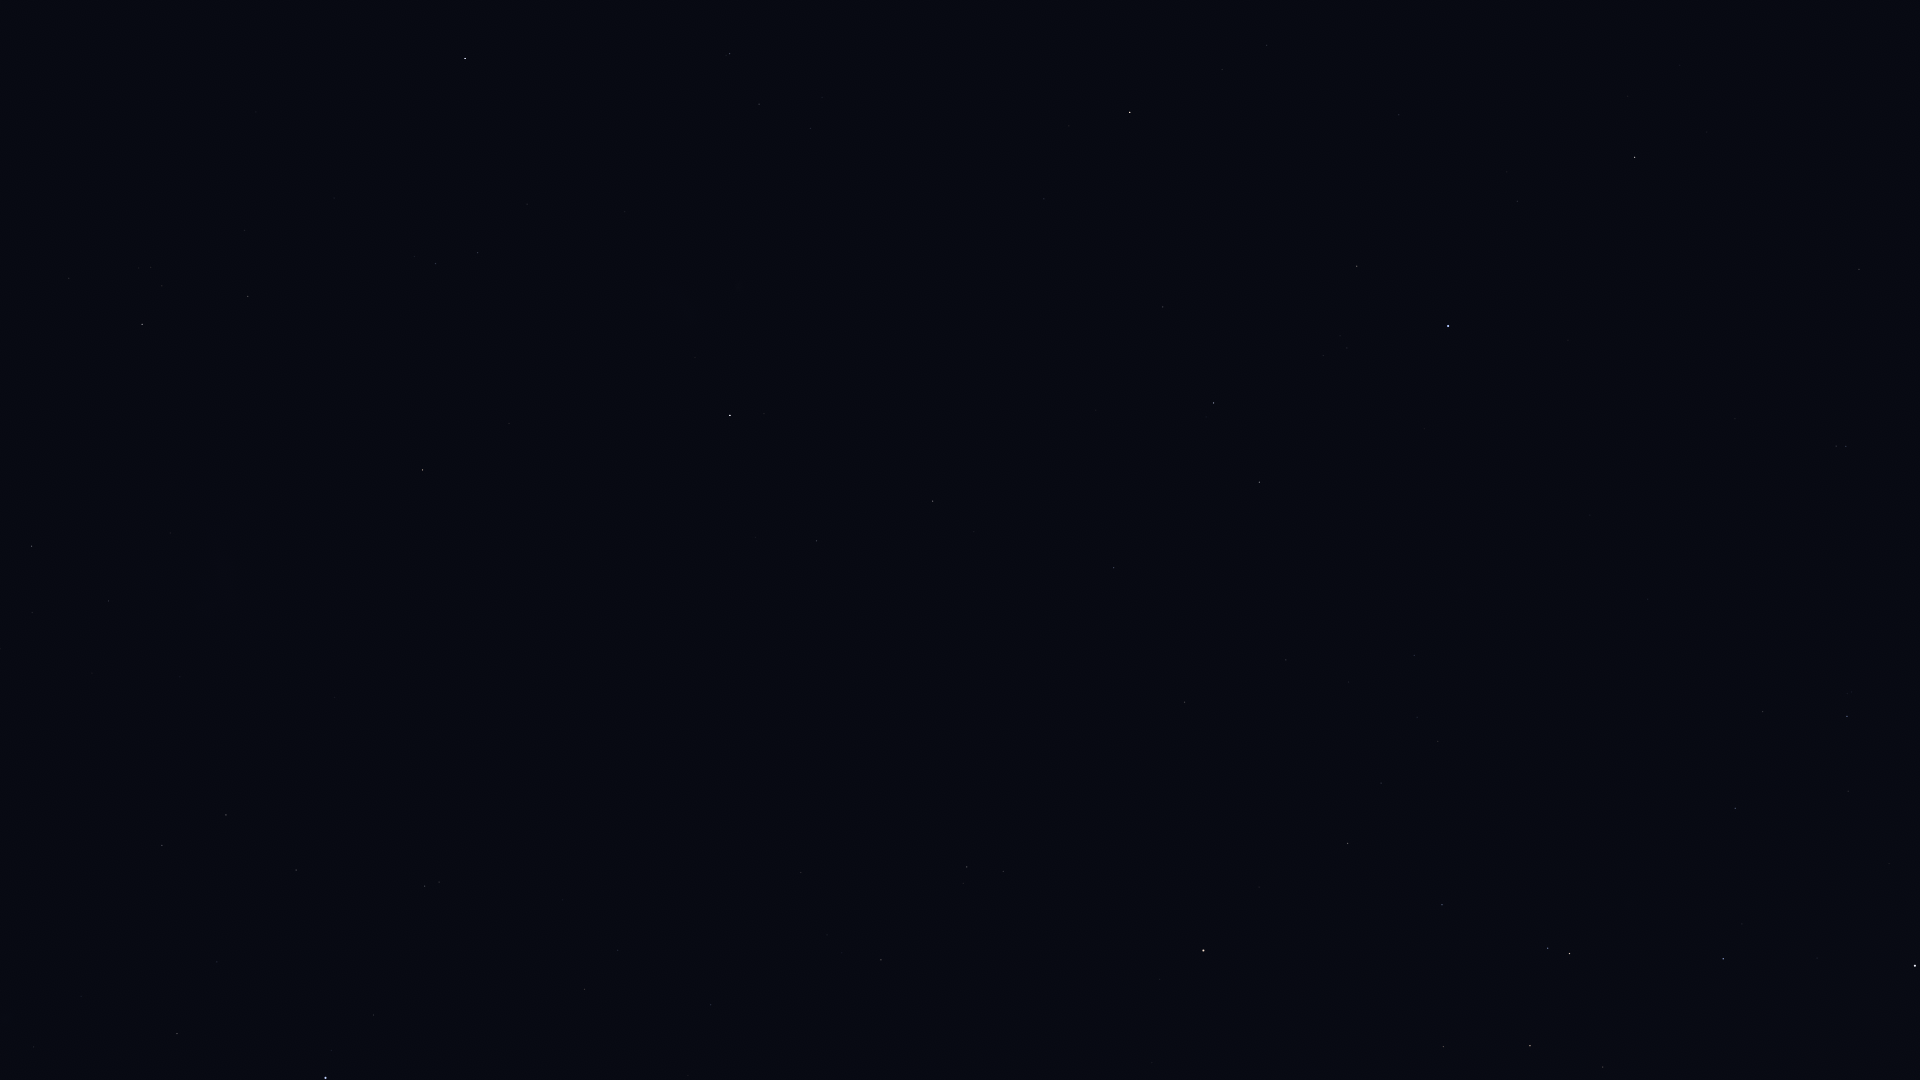

The data file committed next to this chart (first rows):
Star_ID, Name, X, Y
1599, HIP 1599, 759, 104
2021, HIP 2021, 730, 415
2484, HIP 2484, 730, 54
5529, Emiw, 626, 142
9236, HIP 9236, 465, 58
11001, HIP 11001, 478, 253
12394, HIP 12394, 436, 264
14240, HIP 14240, 256, 112
17096, Tupi, 31, 54
17440, HIP 17440, 248, 296
17678, HIP 17678, 423, 470
18597, HIP 18597, 151, 267
19780, HIP 19780, 142, 324
19921, HIP 19921, 69, 278
21949, HIP 21949, 290, 509
25918, HIP 25918, 387, 644
26069, HIP 26069, 32, 546
26380, Bubup, 318, 635
27100, HIP 27100, 109, 601
27890, HIP 27890, 32, 612
34481, HIP 34481, 226, 815
35228, HIP 35228, 162, 845
37284, Ceibo, 437, 822
37504, HIP 37504, 296, 870
39794, HIP 39794, 217, 962
40702, HIP 40702, 425, 886
41312, HIP 41312, 177, 1034
45238, Miaplacidus, 325, 1078
51839, HIP 51839, 584, 989
60000, HIP 60000, 711, 1005
70638, HIP 70638, 801, 873
71680, Men, 339, 577
72370, HIP 72370, 881, 960
76351, Karaka, 902, 902
81065, HIP 81065, 967, 867
81852, HIP 81852, 1003, 871
82273, Atria, 1203, 951
82363, HIP 82363, 1443, 1047
83081, HIP 83081, 1530, 1046
84787, Inquill, 1747, 1019
85258, HIP 85258, 1569, 954
85267, HIP 85267, 1548, 948
85727, HIP 85727, 1442, 905
85792, HIP 85792, 1723, 959
86228, Sargas, 1915, 966
86796, Cervantes, 1680, 899
86929, HIP 86929, 1348, 843
88714, HIP 88714, 1735, 808
88866, HIP 88866, 1381, 783
90098, HIP 90098, 1438, 741
90422, HIP 90422, 1847, 716
90568, HIP 90568, 1763, 712
91792, HIP 91792, 1185, 702
92609, HIP 92609, 1414, 655
93015, HIP 93015, 1286, 660
95241, Arkab Prior, 1846, 446
95294, Arkab Posterior, 1836, 446
98032, HIP 98032, 1859, 269
98495, HIP 98495, 1114, 568
99240, HIP 99240, 1259, 482
... 9 more rows
